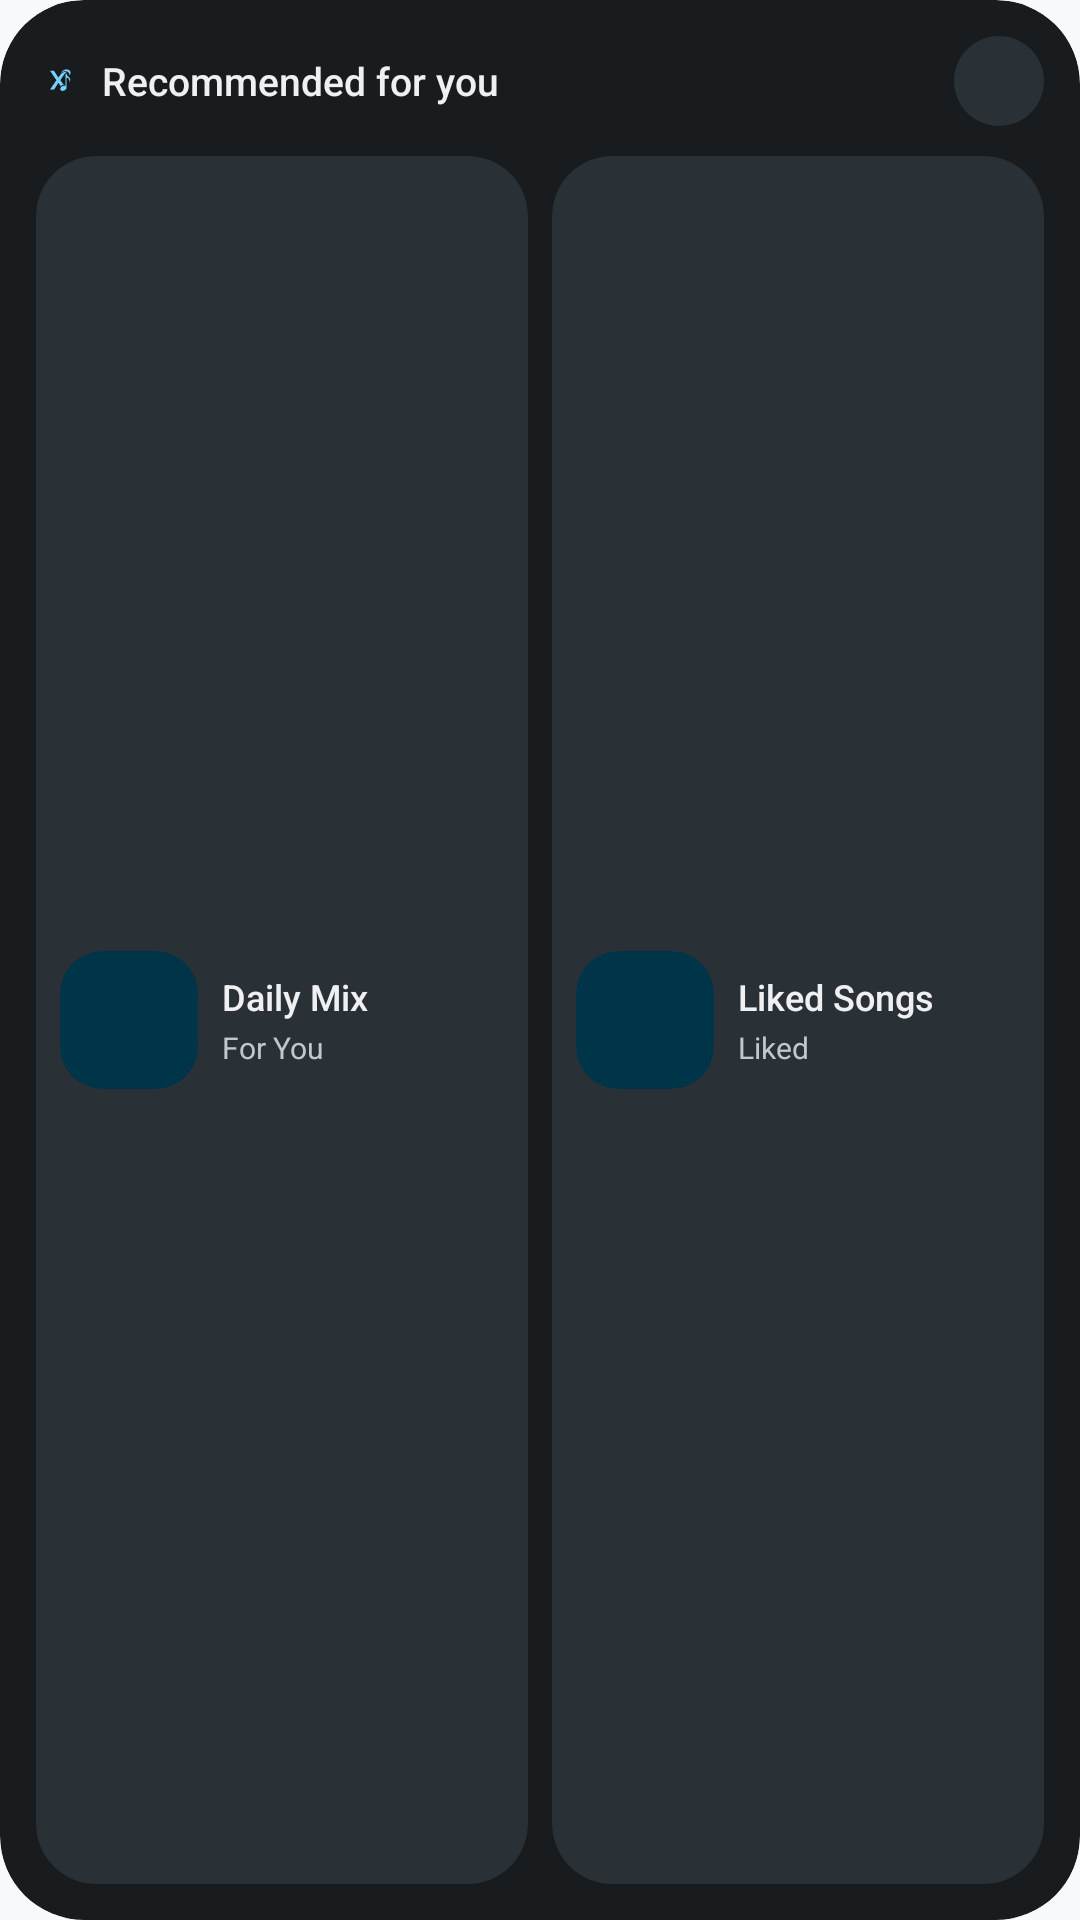

Android layout source for this screen:
<!-- AndroidManifest.xml: application theme Theme.XperiencePlayer -->
<!-- res/layout/widget_playlists_compact.xml -->
<?xml version="1.0" encoding="utf-8"?>
<LinearLayout xmlns:android="http://schemas.android.com/apk/res/android"
    xmlns:tools="http://schemas.android.com/tools"
    android:id="@android:id/background"
    android:layout_width="match_parent"
    android:layout_height="match_parent"
    android:background="@drawable/widget_bg_container"
    android:clipToOutline="true"
    android:orientation="vertical"
    android:padding="12dp"
    tools:ignore="UseAppTint">

    
    <LinearLayout
        android:layout_width="match_parent"
        android:layout_height="wrap_content"
        android:gravity="center_vertical"
        android:orientation="horizontal">

        <LinearLayout
            android:id="@+id/widget_playlists_header_row"
            android:layout_width="0dp"
            android:layout_height="wrap_content"
            android:layout_weight="1"
            android:gravity="center_vertical"
            android:orientation="horizontal">

            <ImageView
                android:id="@+id/widget_playlists_brand_icon"
                android:layout_width="16dp"
                android:layout_height="16dp"
                android:contentDescription="@null"
                android:src="@drawable/widget_ic_brand_logo"
                android:tint="@android:color/system_accent1_200" />

            <TextView
                android:id="@+id/widget_playlists_header_title"
                android:layout_width="0dp"
                android:layout_height="wrap_content"
                android:layout_marginStart="6dp"
                android:layout_weight="1"
                android:ellipsize="end"
                android:fontFamily="sans-serif-medium"
                android:maxLines="1"
                android:text="@string/widget_playlists_header"
                android:textColor="@android:color/system_neutral1_50"
                android:textSize="13sp" />
        </LinearLayout>

        <ImageButton
            android:id="@+id/widget_btn_refresh"
            android:layout_width="30dp"
            android:layout_height="30dp"
            android:background="@drawable/widget_bg_circle_btn"
            android:contentDescription="@string/widget_cd_refresh"
            android:padding="6dp"
            android:scaleType="fitCenter"
            android:src="@drawable/widget_ic_refresh"
            android:tint="@android:color/system_accent1_200" />
    </LinearLayout>

    
    <LinearLayout
        android:id="@+id/widget_playlists_grid"
        android:layout_width="match_parent"
        android:layout_height="0dp"
        android:layout_marginTop="10dp"
        android:layout_weight="1"
        android:orientation="horizontal">

        
        <LinearLayout
            android:id="@+id/widget_pl_card_0"
            android:layout_width="0dp"
            android:layout_height="match_parent"
            android:layout_marginEnd="4dp"
            android:layout_weight="1"
            android:background="@drawable/widget_bg_card"
            android:clipToOutline="true"
            android:gravity="center_vertical"
            android:orientation="horizontal"
            android:padding="8dp">

            <FrameLayout
                android:id="@+id/widget_pl_art_frame_0"
                android:layout_width="46dp"
                android:layout_height="46dp"
                android:background="@drawable/widget_bg_artwork_placeholder"
                android:clipToOutline="true">

                <ImageView
                    android:id="@+id/widget_pl_art_placeholder_0"
                    android:layout_width="22dp"
                    android:layout_height="22dp"
                    android:layout_gravity="center"
                    android:contentDescription="@string/widget_cd_playlist_art"
                    android:src="@drawable/widget_ic_playlist_play"
                    android:tint="@android:color/system_accent1_200" />

                <ImageView
                    android:id="@+id/widget_pl_art_0"
                    android:layout_width="match_parent"
                    android:layout_height="match_parent"
                    android:contentDescription="@string/widget_cd_playlist_art"
                    android:scaleType="centerCrop"
                    android:visibility="gone" />
            </FrameLayout>

            <LinearLayout
                android:layout_width="0dp"
                android:layout_height="wrap_content"
                android:layout_marginStart="8dp"
                android:layout_weight="1"
                android:orientation="vertical">

                <TextView
                    android:id="@+id/widget_pl_title_0"
                    android:layout_width="match_parent"
                    android:layout_height="wrap_content"
                    android:ellipsize="end"
                    android:fontFamily="sans-serif-medium"
                    android:maxLines="1"
                    android:text="@string/widget_preview_mix_1"
                    android:textColor="@android:color/system_neutral1_50"
                    android:textSize="12sp" />

                <TextView
                    android:id="@+id/widget_pl_subtitle_0"
                    android:layout_width="match_parent"
                    android:layout_height="wrap_content"
                    android:layout_marginTop="2dp"
                    android:ellipsize="end"
                    android:fontFamily="sans-serif"
                    android:maxLines="1"
                    android:text="@string/widget_badge_made_for_you"
                    android:textColor="@android:color/system_neutral2_200"
                    android:textSize="10sp" />
            </LinearLayout>
        </LinearLayout>

        
        <LinearLayout
            android:id="@+id/widget_pl_card_1"
            android:layout_width="0dp"
            android:layout_height="match_parent"
            android:layout_marginStart="4dp"
            android:layout_weight="1"
            android:background="@drawable/widget_bg_card"
            android:clipToOutline="true"
            android:gravity="center_vertical"
            android:orientation="horizontal"
            android:padding="8dp">

            <FrameLayout
                android:id="@+id/widget_pl_art_frame_1"
                android:layout_width="46dp"
                android:layout_height="46dp"
                android:background="@drawable/widget_bg_artwork_placeholder"
                android:clipToOutline="true">

                <ImageView
                    android:id="@+id/widget_pl_art_placeholder_1"
                    android:layout_width="22dp"
                    android:layout_height="22dp"
                    android:layout_gravity="center"
                    android:contentDescription="@string/widget_cd_playlist_art"
                    android:src="@drawable/widget_ic_playlist_play"
                    android:tint="@android:color/system_accent1_200" />

                <ImageView
                    android:id="@+id/widget_pl_art_1"
                    android:layout_width="match_parent"
                    android:layout_height="match_parent"
                    android:contentDescription="@string/widget_cd_playlist_art"
                    android:scaleType="centerCrop"
                    android:visibility="gone" />
            </FrameLayout>

            <LinearLayout
                android:layout_width="0dp"
                android:layout_height="wrap_content"
                android:layout_marginStart="8dp"
                android:layout_weight="1"
                android:orientation="vertical">

                <TextView
                    android:id="@+id/widget_pl_title_1"
                    android:layout_width="match_parent"
                    android:layout_height="wrap_content"
                    android:ellipsize="end"
                    android:fontFamily="sans-serif-medium"
                    android:maxLines="1"
                    android:text="@string/widget_preview_mix_2"
                    android:textColor="@android:color/system_neutral1_50"
                    android:textSize="12sp" />

                <TextView
                    android:id="@+id/widget_pl_subtitle_1"
                    android:layout_width="match_parent"
                    android:layout_height="wrap_content"
                    android:layout_marginTop="2dp"
                    android:ellipsize="end"
                    android:fontFamily="sans-serif"
                    android:maxLines="1"
                    android:text="@string/widget_badge_liked"
                    android:textColor="@android:color/system_neutral2_200"
                    android:textSize="10sp" />
            </LinearLayout>
        </LinearLayout>
    </LinearLayout>

    
    <LinearLayout
        android:id="@+id/widget_playlists_empty_state"
        android:layout_width="match_parent"
        android:layout_height="0dp"
        android:layout_marginTop="8dp"
        android:layout_weight="1"
        android:background="@drawable/widget_bg_card"
        android:gravity="center"
        android:orientation="vertical"
        android:padding="10dp"
        android:visibility="gone">

        <ImageView
            android:id="@+id/widget_playlists_empty_icon"
            android:layout_width="22dp"
            android:layout_height="22dp"
            android:contentDescription="@null"
            android:src="@drawable/widget_ic_music_note"
            android:tint="@android:color/system_accent1_200" />

        <TextView
            android:id="@+id/widget_playlists_empty_title"
            android:layout_width="wrap_content"
            android:layout_height="wrap_content"
            android:layout_marginTop="4dp"
            android:fontFamily="sans-serif-medium"
            android:maxLines="1"
            android:text="@string/widget_playlists_empty_title"
            android:textColor="@android:color/system_neutral1_50"
            android:textSize="12sp" />

        <TextView
            android:id="@+id/widget_playlists_empty_subtitle"
            android:layout_width="wrap_content"
            android:layout_height="wrap_content"
            android:layout_marginTop="2dp"
            android:ellipsize="end"
            android:fontFamily="sans-serif"
            android:gravity="center"
            android:maxLines="1"
            android:text="@string/widget_playlists_empty_subtitle"
            android:textColor="@android:color/system_neutral2_200"
            android:textSize="10sp" />
    </LinearLayout>
</LinearLayout>
<!-- resources referenced by this layout -->
<resources>
  <!-- drawable widget_bg_artwork_placeholder (drawable) -->
  <?xml version="1.0" encoding="utf-8"?>
  <shape xmlns:android="http://schemas.android.com/apk/res/android"
      android:shape="rectangle">
      <solid android:color="@android:color/system_accent1_800" />
      <corners android:radius="14dp" />
  </shape>
  <!-- drawable widget_bg_card (drawable) -->
  <?xml version="1.0" encoding="utf-8"?>
  <shape xmlns:android="http://schemas.android.com/apk/res/android"
      android:shape="rectangle">
      <solid android:color="@android:color/system_neutral2_800" />
      <corners android:radius="@android:dimen/system_app_widget_inner_radius" />
  </shape>
  <!-- drawable widget_bg_circle_btn (drawable) -->
  <?xml version="1.0" encoding="utf-8"?>
  <shape xmlns:android="http://schemas.android.com/apk/res/android"
      android:shape="oval">
      <solid android:color="@android:color/system_neutral2_800" />
  </shape>
  <!-- drawable widget_bg_container (drawable) -->
  <?xml version="1.0" encoding="utf-8"?>
  <shape xmlns:android="http://schemas.android.com/apk/res/android"
      android:shape="rectangle">
      <solid android:color="@android:color/system_neutral1_900" />
      <corners android:radius="@android:dimen/system_app_widget_background_radius" />
  </shape>
  <!-- drawable widget_ic_brand_logo: vector/xml drawable (drawable, 2329 chars, omitted) -->
  <string name="widget_badge_liked">Liked</string>
  <string name="widget_badge_made_for_you">For You</string>
  <string name="widget_cd_playlist_art">Playlist artwork</string>
  <string name="widget_cd_refresh">Refresh recommendations</string>
  <string name="widget_playlists_empty_subtitle">Open Xperience to load personalized playlists</string>
  <string name="widget_playlists_empty_title">Your mixes await</string>
  <string name="widget_playlists_header">Recommended for you</string>
  <string name="widget_preview_mix_1">Daily Mix</string>
  <string name="widget_preview_mix_2">Liked Songs</string>
  <style name="Theme.XperiencePlayer" parent="android:Theme.Material.Light.NoActionBar">
          <item name="android:windowBackground">@color/splash_background</item>
          <item name="android:statusBarColor">@android:color/transparent</item>
          <item name="android:navigationBarColor">@android:color/transparent</item>
          <item name="android:enforceStatusBarContrast">false</item>
          <item name="android:enforceNavigationBarContrast">false</item>
          <item name="android:windowLightStatusBar">true</item>
          <item name="android:windowLightNavigationBar">true</item>
          <item name="android:windowLayoutInDisplayCutoutMode">shortEdges</item>
      </style>
  <color name="splash_background">#F8F9FA</color>
</resources>
